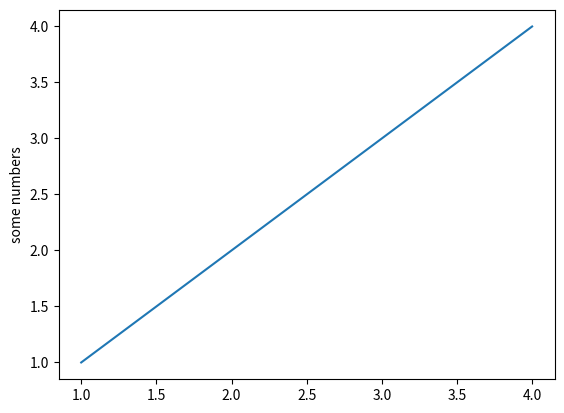

Reproduce this figure in Python.
import matplotlib.pyplot as plt
plt.plot([1,2,3,4],[1,2,3,4])
plt.ylabel('some numbers')
plt.show()
